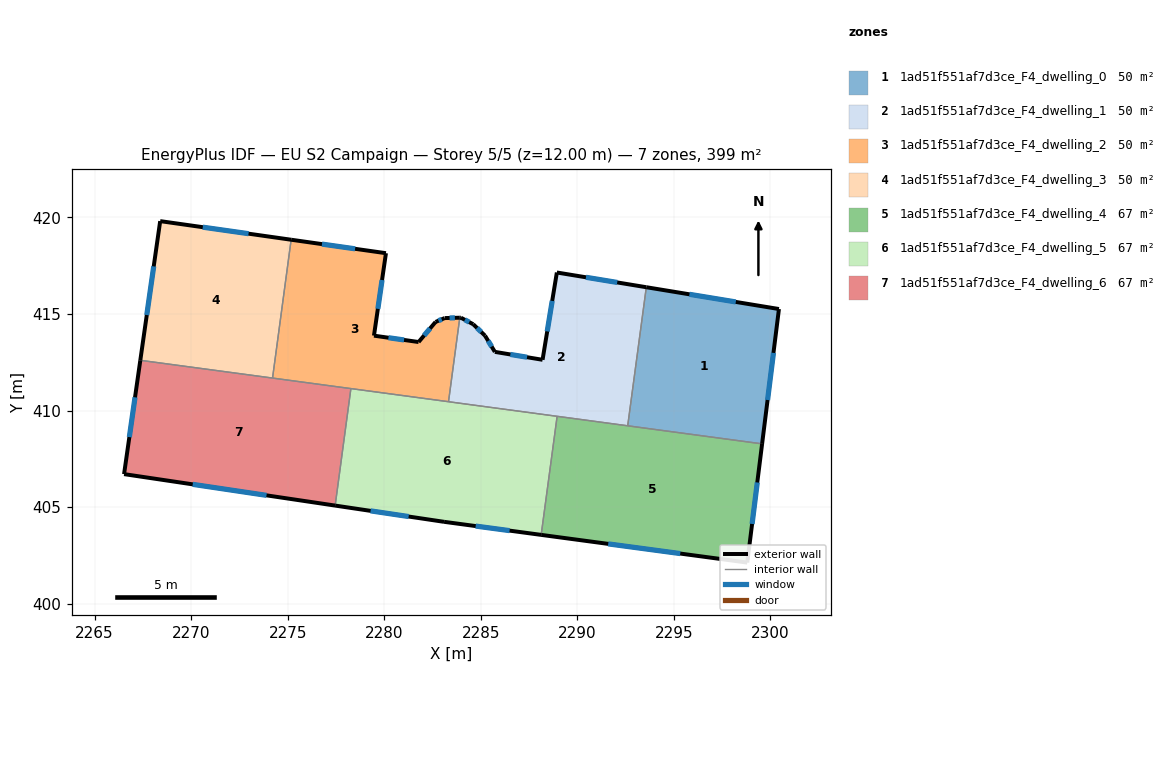
=== STOREY PLAN SPEC (per zone: floor XY polygon, exterior-wall plan segments, windows/doors) ===
zone 1: 1ad51f551af7d3ce_F4_dwelling_0  (49.9 m²)
  floor: (2300.44, 415.26) (2299.57, 408.28) (2292.61, 409.21) (2293.57, 416.39)
  exterior wall: (2300.44, 415.26) – (2293.57, 416.39)  [7.0 m]
    window: (2298.20, 415.63) – (2295.80, 416.02)  [2.6 m²]
  exterior wall: (2299.57, 408.28) – (2300.44, 415.26)  [7.0 m]
    window: (2299.85, 410.55) – (2300.15, 412.99)  [2.6 m²]
  interior walls: 2
zone 2: 1ad51f551af7d3ce_F4_dwelling_1  (49.9 m²)
  floor: (2293.57, 416.39) (2292.61, 409.21) (2283.33, 410.46) (2283.91, 414.81) (2283.97, 414.81) (2284.61, 414.47) (2285.22, 413.88) (2285.73, 413.04) (2288.20, 412.63) (2288.94, 417.15)
  exterior wall: (2285.73, 413.04) – (2285.22, 413.88)  [1.0 m]
    window: (2285.56, 413.31) – (2285.38, 413.61)  [0.4 m²]
  exterior wall: (2288.20, 412.63) – (2285.73, 413.04)  [2.5 m]
    window: (2287.39, 412.76) – (2286.53, 412.91)  [0.9 m²]
  exterior wall: (2288.94, 417.15) – (2288.20, 412.63)  [4.6 m]
    window: (2288.70, 415.68) – (2288.44, 414.10)  [1.7 m²]
  exterior wall: (2293.57, 416.39) – (2288.94, 417.15)  [4.7 m]
    window: (2292.06, 416.63) – (2290.44, 416.90)  [1.7 m²]
  exterior wall: (2283.97, 414.81) – (2283.91, 414.81)  [0.1 m]
  exterior wall: (2284.61, 414.47) – (2283.97, 414.81)  [0.7 m]
    window: (2284.40, 414.58) – (2284.18, 414.70)  [0.3 m²]
  exterior wall: (2285.22, 413.88) – (2284.61, 414.47)  [0.8 m]
    window: (2285.02, 414.07) – (2284.81, 414.28)  [0.3 m²]
  interior walls: 4
zone 3: 1ad51f551af7d3ce_F4_dwelling_2  (49.9 m²)
  floor: (2280.09, 418.15) (2279.47, 413.88) (2281.78, 413.55) (2282.66, 414.59) (2283.13, 414.79) (2283.91, 414.81) (2283.33, 410.46) (2274.22, 411.68) (2275.18, 418.85)
  exterior wall: (2282.66, 414.59) – (2281.78, 413.55)  [1.4 m]
    window: (2282.37, 414.25) – (2282.06, 413.89)  [0.5 m²]
  exterior wall: (2283.13, 414.79) – (2282.66, 414.59)  [0.5 m]
    window: (2282.98, 414.72) – (2282.81, 414.65)  [0.2 m²]
  exterior wall: (2283.91, 414.81) – (2283.13, 414.79)  [0.8 m]
    window: (2283.66, 414.80) – (2283.38, 414.80)  [0.3 m²]
  exterior wall: (2280.09, 418.15) – (2275.18, 418.85)  [5.0 m]
    window: (2278.49, 418.38) – (2276.78, 418.62)  [1.8 m²]
  exterior wall: (2279.47, 413.88) – (2280.09, 418.15)  [4.3 m]
    window: (2279.67, 415.27) – (2279.89, 416.76)  [1.6 m²]
  exterior wall: (2281.78, 413.55) – (2279.47, 413.88)  [2.3 m]
    window: (2281.03, 413.66) – (2280.22, 413.77)  [0.9 m²]
  interior walls: 4
zone 4: 1ad51f551af7d3ce_F4_dwelling_3  (49.9 m²)
  floor: (2275.18, 418.85) (2274.22, 411.68) (2267.37, 412.60) (2268.40, 419.81)
  exterior wall: (2268.40, 419.81) – (2267.37, 412.60)  [7.3 m]
    window: (2268.06, 417.47) – (2267.70, 414.95)  [2.7 m²]
  exterior wall: (2275.18, 418.85) – (2268.40, 419.81)  [6.8 m]
    window: (2272.97, 419.16) – (2270.60, 419.50)  [2.5 m²]
  interior walls: 2
zone 5: 1ad51f551af7d3ce_F4_dwelling_4  (66.5 m²)
  floor: (2299.57, 408.28) (2298.80, 402.13) (2288.13, 403.56) (2288.95, 409.70)
  exterior wall: (2298.80, 402.13) – (2299.57, 408.28)  [6.2 m]
    window: (2299.05, 404.13) – (2299.32, 406.28)  [2.3 m²]
  exterior wall: (2288.13, 403.56) – (2298.80, 402.13)  [10.8 m]
    window: (2291.60, 403.10) – (2295.33, 402.60)  [3.9 m²]
  interior walls: 3
zone 6: 1ad51f551af7d3ce_F4_dwelling_5  (66.5 m²)
  floor: (2288.95, 409.70) (2288.13, 403.56) (2283.10, 404.24) (2277.46, 405.08) (2278.27, 411.14)
  exterior wall: (2277.46, 405.08) – (2283.10, 404.24)  [5.7 m]
    window: (2279.29, 404.81) – (2281.26, 404.51)  [2.1 m²]
  exterior wall: (2283.10, 404.24) – (2288.13, 403.56)  [5.1 m]
    window: (2284.73, 404.02) – (2286.49, 403.78)  [1.9 m²]
  interior walls: 4
zone 7: 1ad51f551af7d3ce_F4_dwelling_6  (66.5 m²)
  floor: (2278.27, 411.14) (2277.46, 405.08) (2266.53, 406.71) (2267.37, 412.60)
  exterior wall: (2266.53, 406.71) – (2277.46, 405.08)  [11.1 m]
    window: (2270.08, 406.18) – (2273.90, 405.61)  [4.1 m²]
  exterior wall: (2267.37, 412.60) – (2266.53, 406.71)  [6.0 m]
    window: (2267.10, 410.69) – (2266.80, 408.63)  [2.2 m²]
  interior walls: 3

=== DERIVED (storey summary) ===
Building: EU S2 Campaign
Storey: 5 of 5  (floor level z = 12.00 m)
Storey gross floor area: 399.1 m²
Zones on this storey: 7
  - 1ad51f551af7d3ce_F4_dwelling_0: floor 49.9 m²; exterior wall 14.0 m (42.0 m²); 2 window(s) 5.1 m²; WWR 12.2%
  - 1ad51f551af7d3ce_F4_dwelling_1: floor 49.9 m²; exterior wall 14.4 m (43.2 m²); 6 window(s) 5.3 m²; WWR 12.2%
  - 1ad51f551af7d3ce_F4_dwelling_2: floor 49.9 m²; exterior wall 14.3 m (42.8 m²); 6 window(s) 5.2 m²; WWR 12.2%
  - 1ad51f551af7d3ce_F4_dwelling_3: floor 49.9 m²; exterior wall 14.1 m (42.4 m²); 2 window(s) 5.2 m²; WWR 12.2%
  - 1ad51f551af7d3ce_F4_dwelling_4: floor 66.5 m²; exterior wall 17.0 m (50.9 m²); 2 window(s) 6.2 m²; WWR 12.2%
  - 1ad51f551af7d3ce_F4_dwelling_5: floor 66.5 m²; exterior wall 10.8 m (32.3 m²); 2 window(s) 4.0 m²; WWR 12.2%
  - 1ad51f551af7d3ce_F4_dwelling_6: floor 66.5 m²; exterior wall 17.0 m (51.0 m²); 2 window(s) 6.2 m²; WWR 12.2%
Zone adjacency (shared interzone walls):
  - 1ad51f551af7d3ce_F4_dwelling_0 ↔ 1ad51f551af7d3ce_F4_dwelling_1
  - 1ad51f551af7d3ce_F4_dwelling_0 ↔ 1ad51f551af7d3ce_F4_dwelling_4
  - 1ad51f551af7d3ce_F4_dwelling_1 ↔ 1ad51f551af7d3ce_F4_dwelling_2
  - 1ad51f551af7d3ce_F4_dwelling_1 ↔ 1ad51f551af7d3ce_F4_dwelling_4
  - 1ad51f551af7d3ce_F4_dwelling_1 ↔ 1ad51f551af7d3ce_F4_dwelling_5
  - 1ad51f551af7d3ce_F4_dwelling_2 ↔ 1ad51f551af7d3ce_F4_dwelling_3
  - 1ad51f551af7d3ce_F4_dwelling_2 ↔ 1ad51f551af7d3ce_F4_dwelling_5
  - 1ad51f551af7d3ce_F4_dwelling_2 ↔ 1ad51f551af7d3ce_F4_dwelling_6
  - 1ad51f551af7d3ce_F4_dwelling_3 ↔ 1ad51f551af7d3ce_F4_dwelling_6
  - 1ad51f551af7d3ce_F4_dwelling_4 ↔ 1ad51f551af7d3ce_F4_dwelling_5
  - 1ad51f551af7d3ce_F4_dwelling_5 ↔ 1ad51f551af7d3ce_F4_dwelling_6